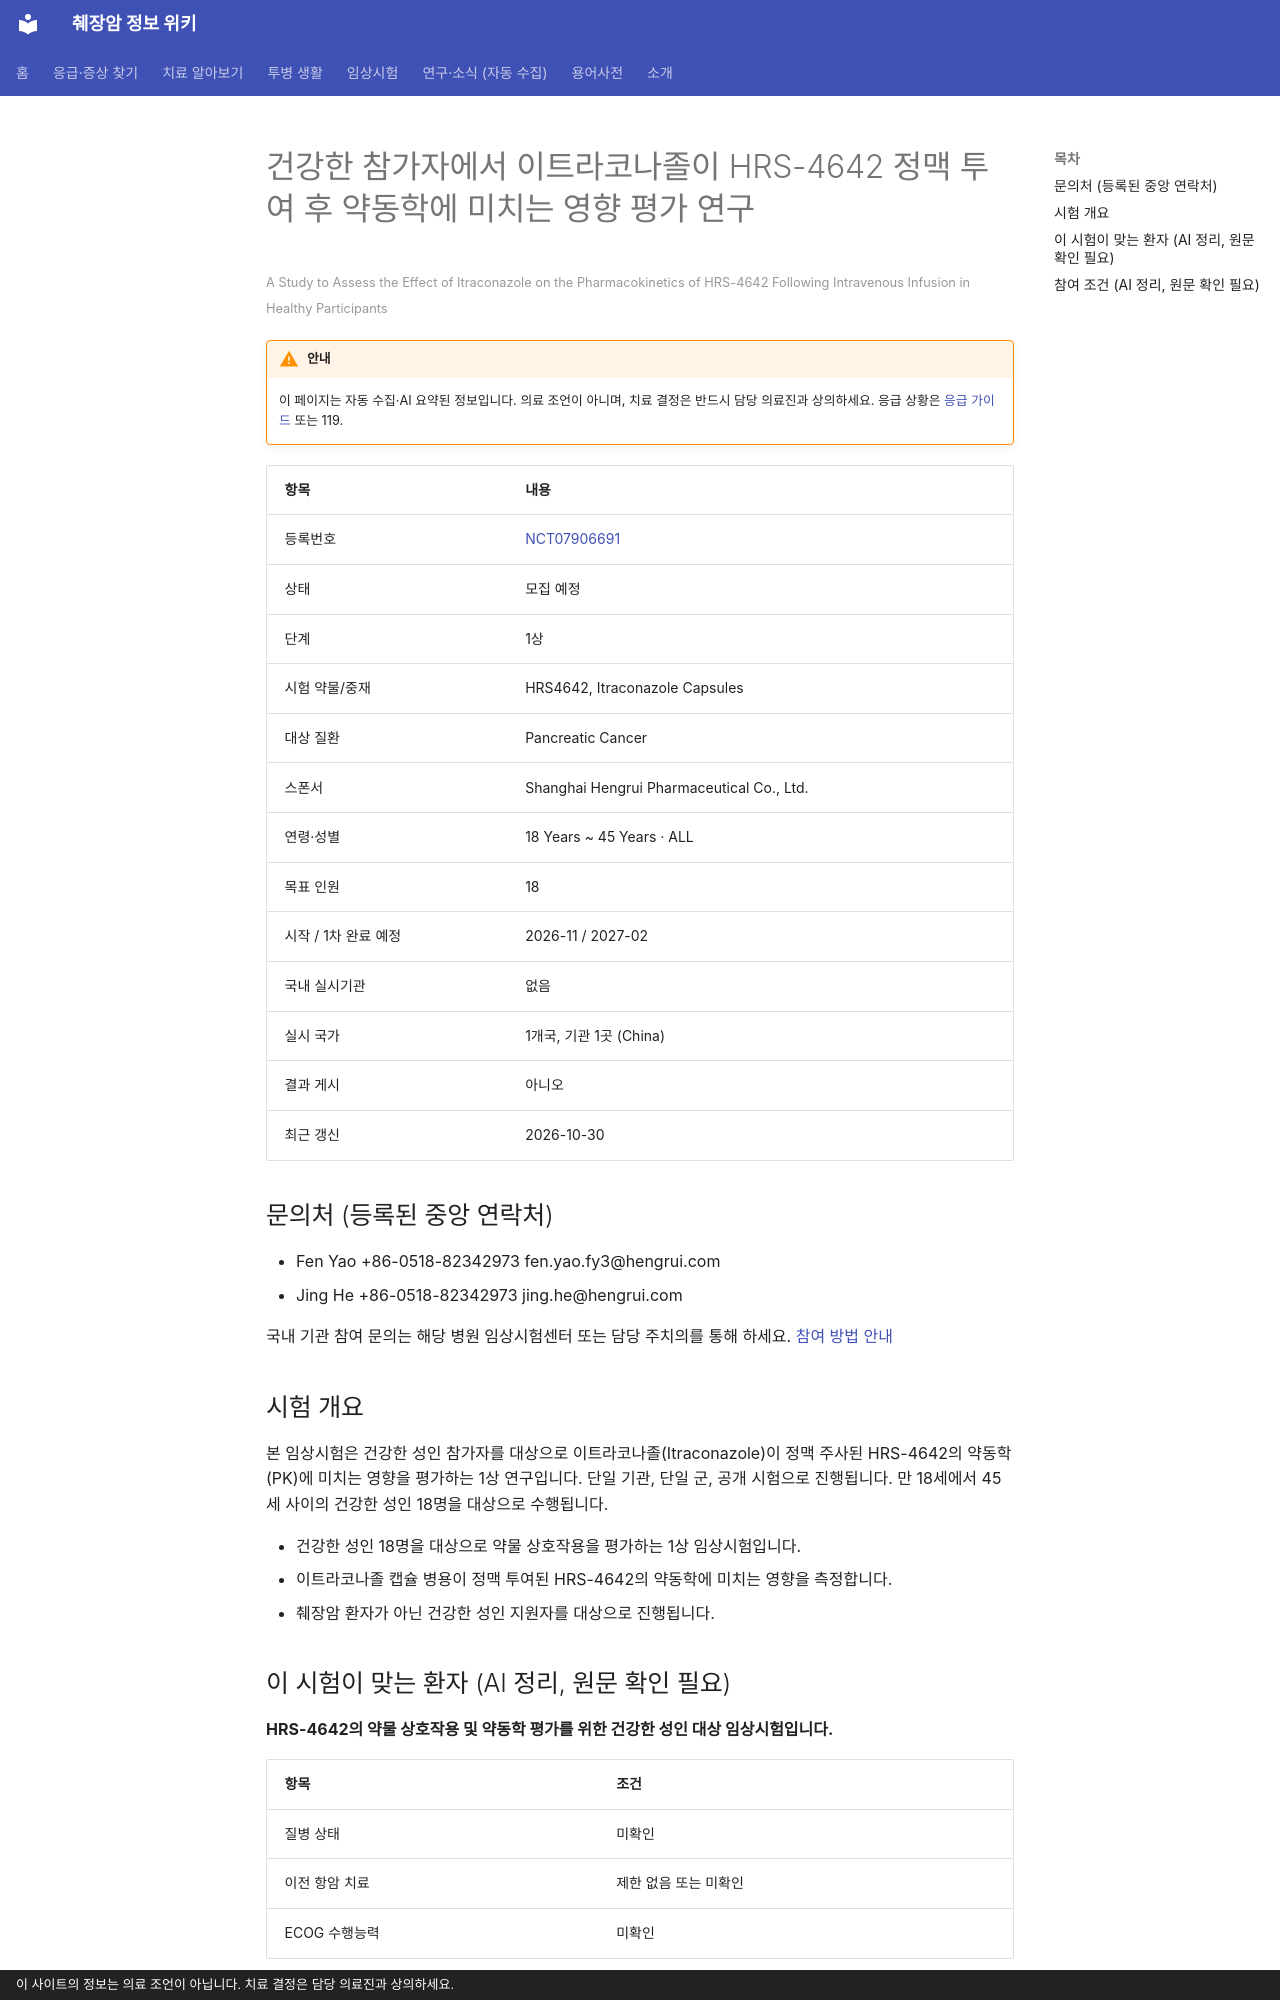

repository: hizorro88-rgb/papersearcher · page: _generated/trials/NCT07906691/index.html · generator: mkdocs · copyright: 이 사이트의 정보는 의료 조언이 아닙니다. 치료 결정은 담당 의료진과 상의하세요.

---
title: "NCT07906691 건강한 참가자에서 이트라코나졸이 HRS-4642 정맥 투여 후 약동학에 미치는 영향 평가 연구"
description: "1상 · 모집 예정"
comments: true
search:
  boost: 0.4
---

# 건강한 참가자에서 이트라코나졸이 HRS-4642 정맥 투여 후 약동학에 미치는 영향 평가 연구

<small>A Study to Assess the Effect of Itraconazole on the Pharmacokinetics of HRS-4642 Following Intravenous Infusion in Healthy Participants</small>

!!! warning "안내"
    이 페이지는 자동 수집·AI 요약된 정보입니다. 의료 조언이 아니며, 치료 결정은 반드시 담당 의료진과 상의하세요. 응급 상황은 [응급 가이드](../../guides/emergency/index.md) 또는 119.

| 항목 | 내용 |
|---|---|
| 등록번호 | [NCT07906691](https://clinicaltrials.gov/study/NCT07906691) |
| 상태 | 모집 예정 |
| 단계 | 1상 |
| 시험 약물/중재 | HRS4642, Itraconazole Capsules |
| 대상 질환 | Pancreatic Cancer |
| 스폰서 | Shanghai Hengrui Pharmaceutical Co., Ltd. |
| 연령·성별 | 18 Years ~ 45 Years · ALL |
| 목표 인원 | 18 |
| 시작 / 1차 완료 예정 | 2026-11 / 2027-02 |
| 국내 실시기관 | 없음 |
| 실시 국가 | 1개국, 기관 1곳 (China) |
| 결과 게시 | 아니오 |
| 최근 갱신 | 2026-10-30 |

## 문의처 (등록된 중앙 연락처)

- Fen Yao +86-0518-82342973 fen.yao.fy3@hengrui.com
- Jing He +86-0518-82342973 jing.he@hengrui.com

국내 기관 참여 문의는 해당 병원 임상시험센터 또는 담당 주치의를 통해 하세요. [참여 방법 안내](../../guides/trials/how-to-apply.md)

## 시험 개요

본 임상시험은 건강한 성인 참가자를 대상으로 이트라코나졸(Itraconazole)이 정맥 주사된 HRS-4642의 약동학(PK)에 미치는 영향을 평가하는 1상 연구입니다. 단일 기관, 단일 군, 공개 시험으로 진행됩니다. 만 18세에서 45세 사이의 건강한 성인 18명을 대상으로 수행됩니다.

- 건강한 성인 18명을 대상으로 약물 상호작용을 평가하는 1상 임상시험입니다.
- 이트라코나졸 캡슐 병용이 정맥 투여된 HRS-4642의 약동학에 미치는 영향을 측정합니다.
- 췌장암 환자가 아닌 건강한 성인 지원자를 대상으로 진행됩니다.

## 이 시험이 맞는 환자 (AI 정리, 원문 확인 필요)

**HRS-4642의 약물 상호작용 및 약동학 평가를 위한 건강한 성인 대상 임상시험입니다.**

| 항목 | 조건 |
|---|---|
| 질병 상태 | 미확인 |
| 이전 항암 치료 | 제한 없음 또는 미확인 |
| ECOG 수행능력 | 미확인 |

주요 제외 기준: 심혈관 또는 뇌혈관 질환 병력 · 위장관 흡수에 영향을 주는 수술 이력 · 최근 3개월 이내 다른 임상시험 약물 투여 이력 · 임신 또는 수유 중인 여성

내 상황에 맞는지 한 번에 보려면 [맞춤 임상시험 찾기](../../guides/trials/finder.md).
